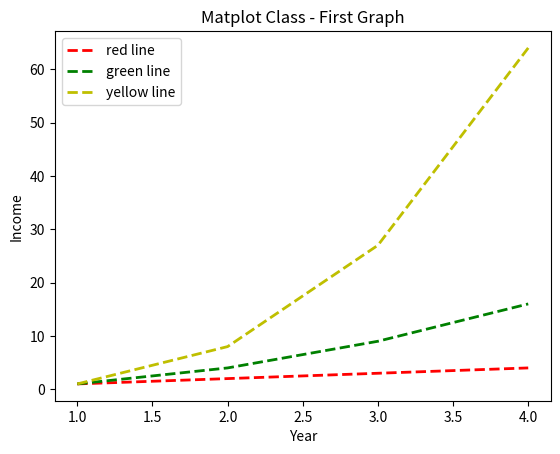

Python code for this plot:
# -*- coding: utf-8 -*-
"""
Created on Mon Nov 27 21:11:36 2017

[redacted]
"""
import matplotlib.pyplot as plt

#Creation of axis
x=[1,2,3,4]
y=[1,2,3,4]
y2=[1,4,9,16]
y3=[1,8,27,64]

#Plotting axis
#plt.axis([0, 4, 0, 10])

#plotting x & y
plt.plot(x,y,'r--',linewidth=2,label='red line')
plt.plot(x,y2,'g--',linewidth=2,label='green line')
plt.plot(x,y3,'y--',linewidth=2,label='yellow line')

#label axis
plt.title("Matplot Class - First Graph") # Adds title to graph
plt.xlabel("Year")
plt.ylabel("Income")
plt.legend()

#launch the graph
plt.show()


